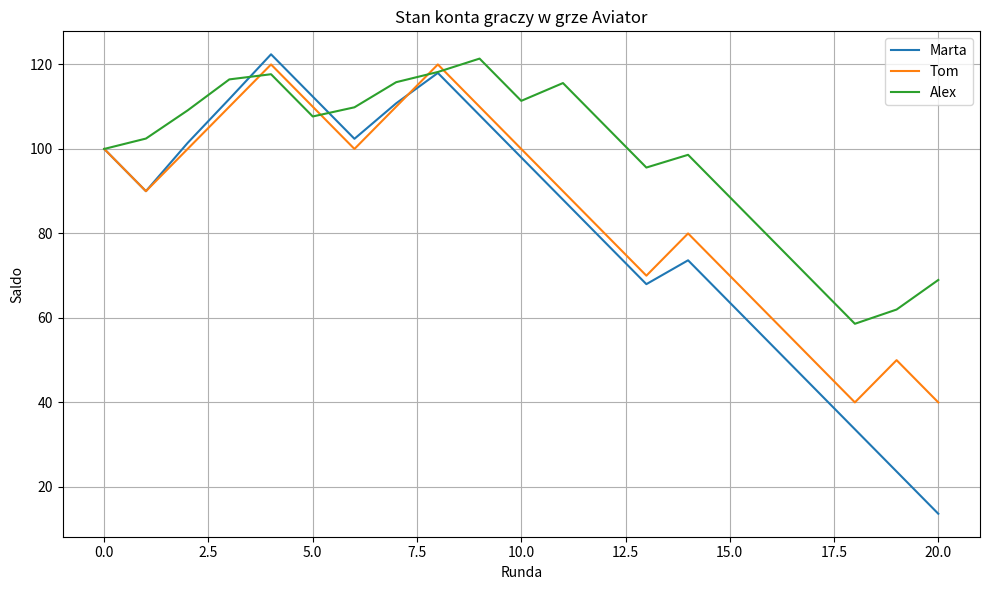

Reproduce this figure in Python.
import random
import matplotlib.pyplot as plt

# Ustawienia gry
num_rounds = 20
initial_balance = 100
bet_amount = 10

# Gracze i ich strategie
players = {
    "Marta": {"balance": initial_balance, "strategy": lambda: random.uniform(1.5, 2.5)},
    "Tom": {"balance": initial_balance, "strategy": lambda: 2.0},
    "Alex": {"balance": initial_balance, "strategy": lambda: random.uniform(1.1, 1.8)}
}

# Historia do wykresu
history = {player: [data["balance"]] for player, data in players.items()}

# Funkcja symulująca rundę
def simulate_round():
    crash_point = random.uniform(1.0, 3.0)
    results = {}
    for name, data in players.items():
        if data["balance"] >= bet_amount:
            multiplier = data["strategy"]()
            if multiplier < crash_point:
                win = bet_amount * multiplier
                data["balance"] += win - bet_amount
                results[name] = f"Win ({multiplier:.2f}x) → +{win - bet_amount:.2f}"
            else:
                data["balance"] -= bet_amount
                results[name] = f"Crash at {crash_point:.2f}x → -{bet_amount}"
        else:
            results[name] = "Insufficient funds"
        history[name].append(data["balance"])
    return crash_point, results

# Symulacja wielu rund
game_log = []
for round_num in range(1, num_rounds + 1):
    crash, round_results = simulate_round()
    game_log.append((round_num, crash, round_results))

# Wyniki końcowe
final_balances = {name: data["balance"] for name, data in players.items()}

# Wykres
plt.figure(figsize=(10, 6))
for name, balances in history.items():
    plt.plot(balances, label=name)
plt.title("Stan konta graczy w grze Aviator")
plt.xlabel("Runda")
plt.ylabel("Saldo")
plt.legend()
plt.grid(True)
plt.tight_layout()
plt.show()
